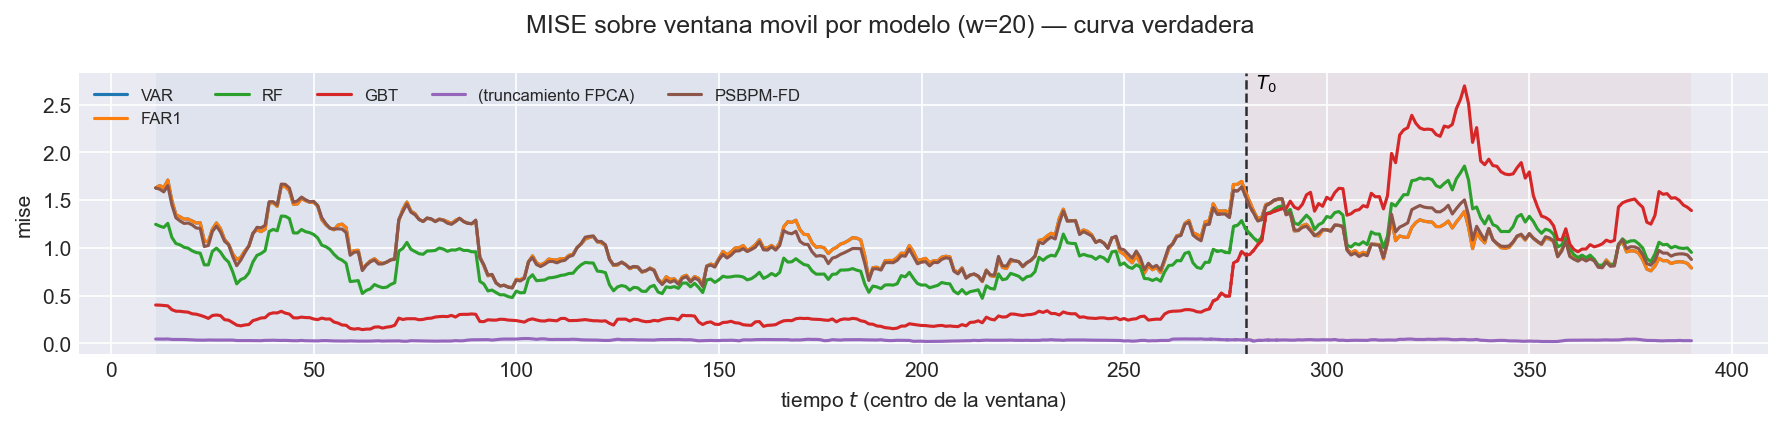

The data file committed next to this chart (first rows):
t_ini, t_fin, t_centro, bloque, n_ventana, cruza_T0, mise, rmse_f, mise_rel, modelo
2.0, 21.0, 11, train, 20.0, False, 1.627, 1.276, 0.7462, VAR
3.0, 22.0, 12, train, 20.0, False, 1.652, 1.285, 0.8005, VAR
4.0, 23.0, 13, train, 20.0, False, 1.628, 1.276, 0.7952, VAR
5.0, 24.0, 14, train, 20.0, False, 1.709, 1.307, 0.8077, VAR
6.0, 25.0, 15, train, 20.0, False, 1.495, 1.223, 0.7859, VAR
7.0, 26.0, 16, train, 20.0, False, 1.346, 1.16, 0.7121, VAR
8.0, 27.0, 17, train, 20.0, False, 1.325, 1.151, 0.7157, VAR
9.0, 28.0, 18, train, 20.0, False, 1.301, 1.141, 0.7028, VAR
10.0, 29.0, 19, train, 20.0, False, 1.302, 1.141, 0.6876, VAR
11.0, 30.0, 20, train, 20.0, False, 1.282, 1.132, 0.6796, VAR
12.0, 31.0, 21, train, 20.0, False, 1.26, 1.123, 0.7064, VAR
13.0, 32.0, 22, train, 20.0, False, 1.263, 1.124, 0.7265, VAR
14.0, 33.0, 23, train, 20.0, False, 1.071, 1.035, 0.8092, VAR
15.0, 34.0, 24, train, 20.0, False, 1.062, 1.031, 0.8115, VAR
16.0, 35.0, 25, train, 20.0, False, 1.195, 1.093, 0.8437, VAR
17.0, 36.0, 26, train, 20.0, False, 1.261, 1.123, 0.7967, VAR
18.0, 37.0, 27, train, 20.0, False, 1.201, 1.096, 0.7692, VAR
19.0, 38.0, 28, train, 20.0, False, 1.088, 1.043, 0.7228, VAR
20.0, 39.0, 29, train, 20.0, False, 1.039, 1.019, 0.7364, VAR
21.0, 40.0, 30, train, 20.0, False, 0.9391, 0.9691, 0.8045, VAR
22.0, 41.0, 31, train, 20.0, False, 0.8785, 0.9373, 1.046, VAR
23.0, 42.0, 32, train, 20.0, False, 0.8995, 0.9484, 0.8826, VAR
24.0, 43.0, 33, train, 20.0, False, 0.9684, 0.9841, 0.9447, VAR
25.0, 44.0, 34, train, 20.0, False, 1.016, 1.008, 0.96, VAR
26.0, 45.0, 35, train, 20.0, False, 1.155, 1.075, 0.9074, VAR
27.0, 46.0, 36, train, 20.0, False, 1.189, 1.091, 0.8045, VAR
28.0, 47.0, 37, train, 20.0, False, 1.17, 1.082, 0.7818, VAR
29.0, 48.0, 38, train, 20.0, False, 1.195, 1.093, 0.7601, VAR
30.0, 49.0, 39, train, 20.0, False, 1.47, 1.212, 0.8305, VAR
31.0, 50.0, 40, train, 20.0, False, 1.472, 1.213, 0.8114, VAR
32.0, 51.0, 41, train, 20.0, False, 1.435, 1.198, 0.8207, VAR
33.0, 52.0, 42, train, 20.0, False, 1.645, 1.283, 0.9516, VAR
34.0, 53.0, 43, train, 20.0, False, 1.641, 1.281, 1.021, VAR
35.0, 54.0, 44, train, 20.0, False, 1.598, 1.264, 1.097, VAR
36.0, 55.0, 45, train, 20.0, False, 1.456, 1.207, 0.9784, VAR
37.0, 56.0, 46, train, 20.0, False, 1.461, 1.209, 0.8887, VAR
38.0, 57.0, 47, train, 20.0, False, 1.517, 1.231, 0.8218, VAR
39.0, 58.0, 48, train, 20.0, False, 1.494, 1.222, 0.8019, VAR
40.0, 59.0, 49, train, 20.0, False, 1.477, 1.215, 0.79, VAR
41.0, 60.0, 50, train, 20.0, False, 1.478, 1.216, 0.8172, VAR
42.0, 61.0, 51, train, 20.0, False, 1.436, 1.198, 0.785, VAR
43.0, 62.0, 52, train, 20.0, False, 1.295, 1.138, 0.757, VAR
44.0, 63.0, 53, train, 20.0, False, 1.242, 1.115, 0.7102, VAR
45.0, 64.0, 54, train, 20.0, False, 1.207, 1.099, 0.6397, VAR
46.0, 65.0, 55, train, 20.0, False, 1.19, 1.091, 0.7437, VAR
47.0, 66.0, 56, train, 20.0, False, 1.238, 1.113, 0.8415, VAR
48.0, 67.0, 57, train, 20.0, False, 1.249, 1.117, 0.8744, VAR
49.0, 68.0, 58, train, 20.0, False, 1.212, 1.101, 0.9344, VAR
50.0, 69.0, 59, train, 20.0, False, 0.9483, 0.9738, 0.7728, VAR
51.0, 70.0, 60, train, 20.0, False, 0.9719, 0.9858, 0.8121, VAR
52.0, 71.0, 61, train, 20.0, False, 0.9746, 0.9872, 0.822, VAR
53.0, 72.0, 62, train, 20.0, False, 0.7791, 0.8827, 0.7523, VAR
54.0, 73.0, 63, train, 20.0, False, 0.8253, 0.9085, 0.8454, VAR
55.0, 74.0, 64, train, 20.0, False, 0.8641, 0.9296, 0.8849, VAR
56.0, 75.0, 65, train, 20.0, False, 0.886, 0.9413, 0.8951, VAR
57.0, 76.0, 66, train, 20.0, False, 0.8497, 0.9218, 0.8839, VAR
58.0, 77.0, 67, train, 20.0, False, 0.8371, 0.9149, 0.9269, VAR
59.0, 78.0, 68, train, 20.0, False, 0.8484, 0.9211, 0.9842, VAR
60.0, 79.0, 69, train, 20.0, False, 0.8744, 0.9351, 1.007, VAR
61.0, 80.0, 70, train, 20.0, False, 0.8904, 0.9436, 0.9362, VAR
... 2,980 more rows
